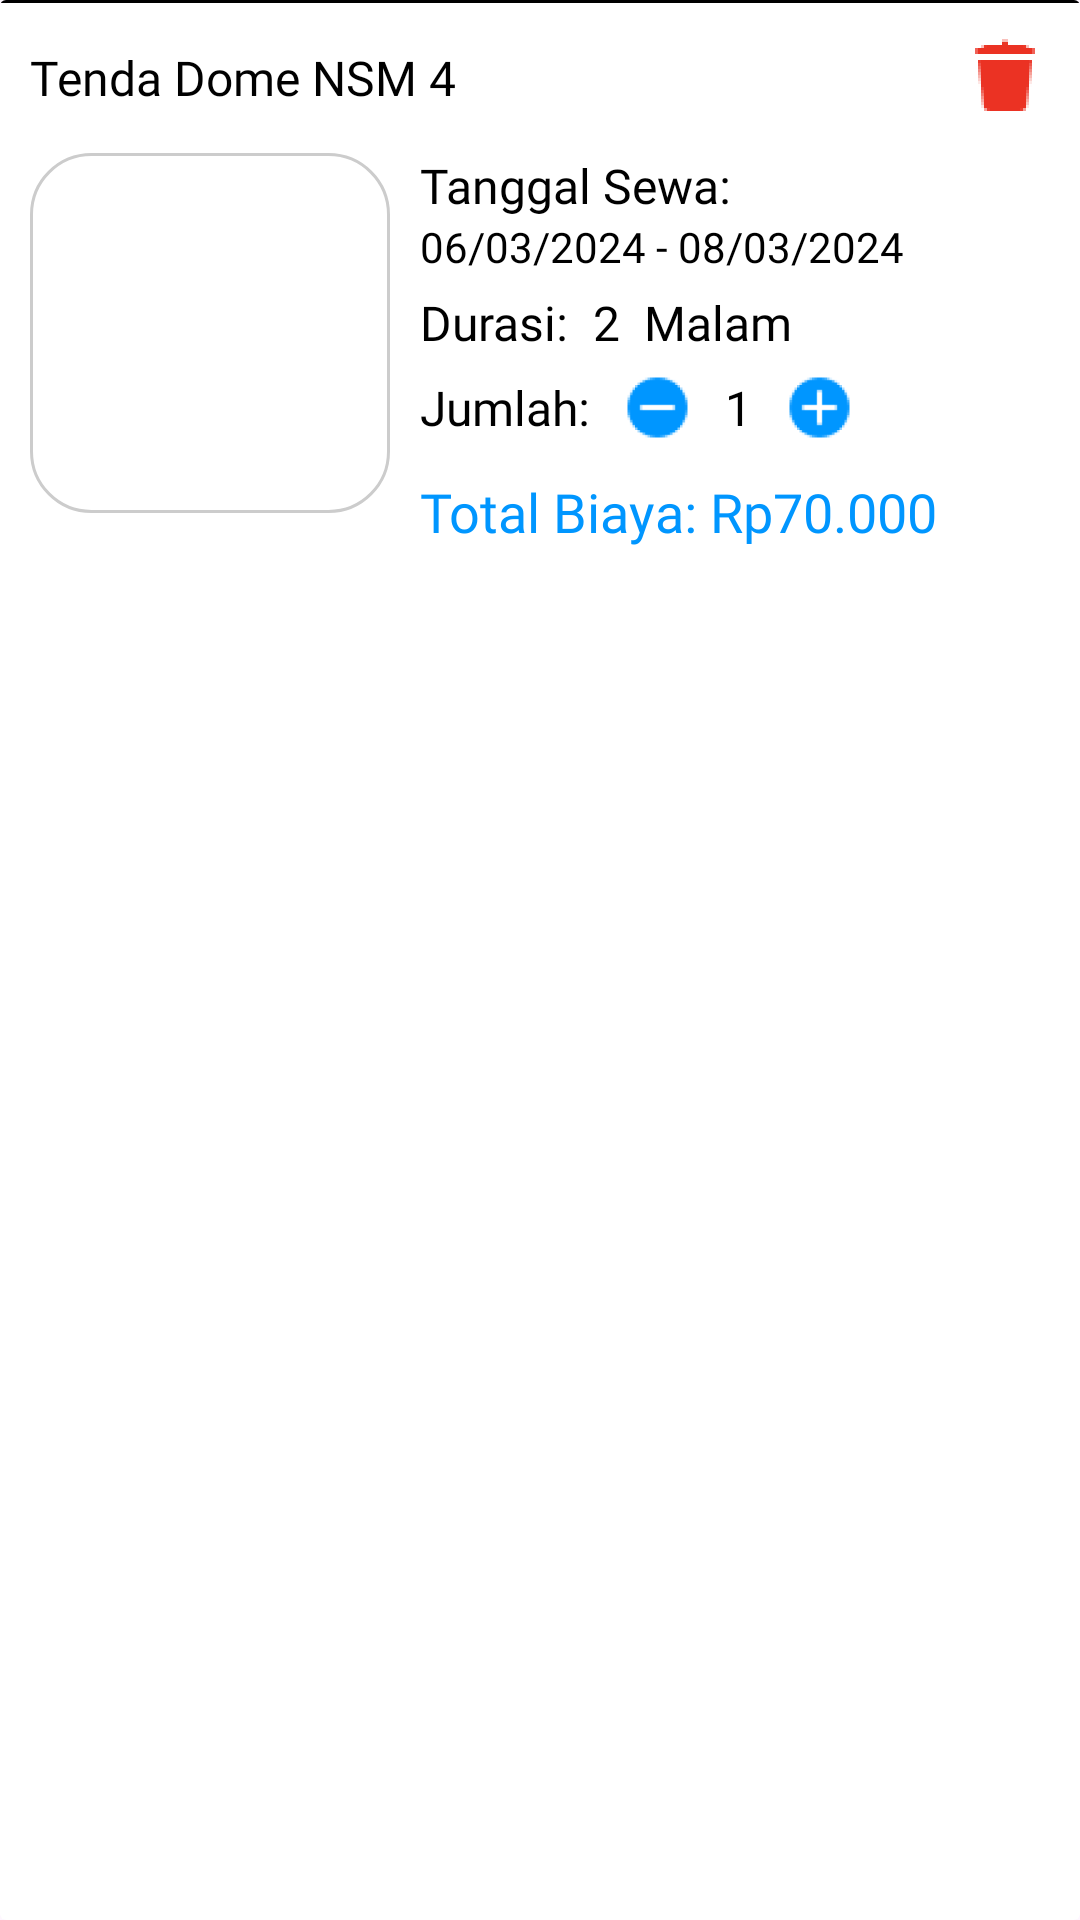

Reconstruct the res/layout file that produces this screen, plus the resources it refers to.
<!-- AndroidManifest.xml: application theme Theme.LangitAdventure -->
<!-- res/layout/card_view_basket.xml -->
<?xml version="1.0" encoding="utf-8"?>
<androidx.cardview.widget.CardView
    xmlns:android="http://schemas.android.com/apk/res/android"
    xmlns:app="http://schemas.android.com/apk/res-auto"
    android:layout_width="wrap_content"
    android:layout_height="wrap_content"
    android:layout_marginBottom="10dp"
    android:orientation="vertical"
    app:cardElevation="0dp">

    <LinearLayout
        android:layout_width="match_parent"
        android:layout_height="wrap_content"
        android:orientation="vertical">

        <View
            android:id="@+id/ViewBasketCardViewLine"
            android:layout_width="match_parent"
            android:layout_height="1dp"
            android:layout_weight="1"
            android:background="@color/black"
            android:foregroundGravity="center_horizontal"/>

        <LinearLayout
            android:layout_width="match_parent"
            android:layout_height="wrap_content"
            android:layout_margin="10dp"
            android:orientation="horizontal">

            <TextView
                android:id="@+id/textViewCardKeranjangNama"
                android:layout_width="wrap_content"
                android:layout_height="wrap_content"
                android:fontFamily="@font/sansation_regular"
                android:textColor="@color/black"
                android:textSize="16sp"
                android:layout_gravity="center_vertical"
                android:text="Tenda Dome NSM 4"/>

            <FrameLayout
                android:layout_width="0dp"
                android:layout_height="wrap_content"
                android:layout_weight="1">

                <ImageButton
                    android:id="@+id/imageButtonCardKeranjangDelete"
                    android:layout_width="30dp"
                    android:layout_height="30dp"
                    android:gravity="center"
                    android:layout_gravity="end"
                    android:background="@drawable/delete"/>
            </FrameLayout>
        </LinearLayout>

        <LinearLayout
            android:layout_width="match_parent"
            android:layout_height="wrap_content"
            android:layout_marginStart="10dp"
            android:orientation="horizontal">

            <ImageView
                android:id="@+id/imageViewCardKeranjang"
                android:layout_width="120dp"
                android:layout_height="120dp"
                android:scaleType="centerCrop"
                android:background="@drawable/oval"/>

            <LinearLayout
                android:layout_width="match_parent"
                android:layout_height="wrap_content"
                android:layout_marginStart="10dp"
                android:orientation="vertical"
                android:layout_gravity="center">

                <TextView
                    android:layout_width="wrap_content"
                    android:layout_height="wrap_content"
                    android:text="Tanggal Sewa:"
                    android:textColor="@color/black"
                    android:textSize="16sp"
                    android:fontFamily="@font/sansation_regular"/>

                <LinearLayout
                    android:layout_width="match_parent"
                    android:layout_height="wrap_content"
                    android:orientation="horizontal"
                    android:layout_gravity="center">

                    <TextView
                        android:id="@+id/textViewCardKeranjangTanggalSewa"
                        android:layout_width="wrap_content"
                        android:layout_height="wrap_content"
                        android:text="06/03/2024"
                        android:textColor="@color/black"
                        android:textSize="14sp"
                        android:fontFamily="@font/sansation_regular"/>

                    <TextView
                        android:layout_width="wrap_content"
                        android:layout_height="wrap_content"
                        android:text=" - "
                        android:textColor="@color/black"
                        android:textSize="14sp"
                        android:fontFamily="@font/sansation_regular"/>

                    <TextView
                        android:id="@+id/textViewCardKeranjangTanggalKembali"
                        android:layout_width="wrap_content"
                        android:layout_height="wrap_content"
                        android:text="08/03/2024"
                        android:textColor="@color/black"
                        android:textSize="14sp"
                        android:fontFamily="@font/sansation_regular"/>

                </LinearLayout>

                <LinearLayout
                    android:layout_width="match_parent"
                    android:layout_height="wrap_content"
                    android:layout_marginVertical="5dp"
                    android:orientation="horizontal">

                    <TextView
                        android:layout_width="wrap_content"
                        android:layout_height="wrap_content"
                        android:text="Durasi: "
                        android:textColor="@color/black"
                        android:textSize="16sp"
                        android:fontFamily="@font/sansation_regular"
                        android:layout_gravity="center"/>

                    <TextView
                        android:id="@+id/textViewCardKeranjangDurasi"
                        android:layout_width="wrap_content"
                        android:layout_height="wrap_content"
                        android:text=" 2 "
                        android:textColor="@color/black"
                        android:textSize="16sp"
                        android:fontFamily="@font/sansation_regular"
                        android:layout_gravity="center"/>

                    <TextView
                        android:layout_width="wrap_content"
                        android:layout_height="wrap_content"
                        android:text=" Malam"
                        android:textColor="@color/black"
                        android:textSize="16sp"
                        android:fontFamily="@font/sansation_regular"
                        android:layout_gravity="center"/>

                </LinearLayout>
                <LinearLayout
                    android:layout_width="match_parent"
                    android:layout_height="wrap_content"
                    android:layout_marginBottom="10dp"
                    android:orientation="horizontal">

                    <TextView
                        android:layout_width="wrap_content"
                        android:layout_height="wrap_content"
                        android:layout_marginEnd="10dp"
                        android:text="Jumlah:"
                        android:textColor="@color/black"
                        android:textSize="16sp"
                        android:fontFamily="@font/sansation_regular"
                        android:layout_gravity="center"/>

                    <ImageButton
                        android:id="@+id/imageButtonCardKeranjangMinus"
                        android:layout_width="25dp"
                        android:layout_height="25dp"
                        android:layout_gravity="center"
                        android:background="@drawable/minus"/>

                    <TextView
                        android:id="@+id/textViewCardKeranjangJumlah"
                        android:layout_width="wrap_content"
                        android:layout_height="wrap_content"
                        android:layout_marginHorizontal="10dp"
                        android:layout_gravity="center"
                        android:text="1"
                        android:textColor="@color/black"
                        android:textSize="16sp"
                        android:fontFamily="@font/sansation_regular"/>

                    <ImageButton
                        android:id="@+id/imageButtonCardKeranjangPlus"
                        android:layout_width="25dp"
                        android:layout_height="25dp"
                        android:layout_gravity="center"
                        android:background="@drawable/plus"/>

                </LinearLayout>

                <LinearLayout
                    android:layout_width="match_parent"
                    android:layout_height="wrap_content"
                    android:orientation="horizontal">

                    <TextView
                        android:layout_width="wrap_content"
                        android:layout_height="wrap_content"
                        android:text="Total Biaya: Rp"
                        android:textColor="@color/mainblue"
                        android:textSize="18sp"
                        android:fontFamily="@font/sansation_bold"/>

                    <TextView
                        android:id="@+id/textViewCardKeranjangTotalHarga"
                        android:layout_width="wrap_content"
                        android:layout_height="wrap_content"
                        android:text="70.000"
                        android:textColor="@color/mainblue"
                        android:textSize="18sp"
                        android:fontFamily="@font/sansation_bold"/>

                </LinearLayout>

            </LinearLayout>
        </LinearLayout>

    </LinearLayout>
</androidx.cardview.widget.CardView>
<!-- resources referenced by this layout -->
<resources>
  <color name="black">#FF000000</color>
  <color name="mainblue">#0096FF</color>
  <!-- drawable delete: png bitmap (drawable, 776 bytes) -->
  <!-- drawable minus: png bitmap (drawable, 1805 bytes) -->
  <!-- drawable oval (drawable) -->
  <?xml version="1.0" encoding="utf-8"?>
  <shape xmlns:android="http://schemas.android.com/apk/res/android"
      android:shape="rectangle">
      <corners android:radius="20dp"/>
      <solid android:color="@color/white"/>
      <stroke android:width="1dp" android:color="#CCCCCC"/>
  
  </shape>
  <!-- drawable plus: png bitmap (drawable, 1918 bytes) -->
  <style name="Theme.LangitAdventure" parent="Base.Theme.LangitAdventure" />
  <color name="white">#FFFFFFFF</color>
  <style name="Base.Theme.LangitAdventure" parent="Theme.Material3.DayNight.NoActionBar">
          
           <item name="colorPrimary">@color/mainblue</item>
      </style>
</resources>
